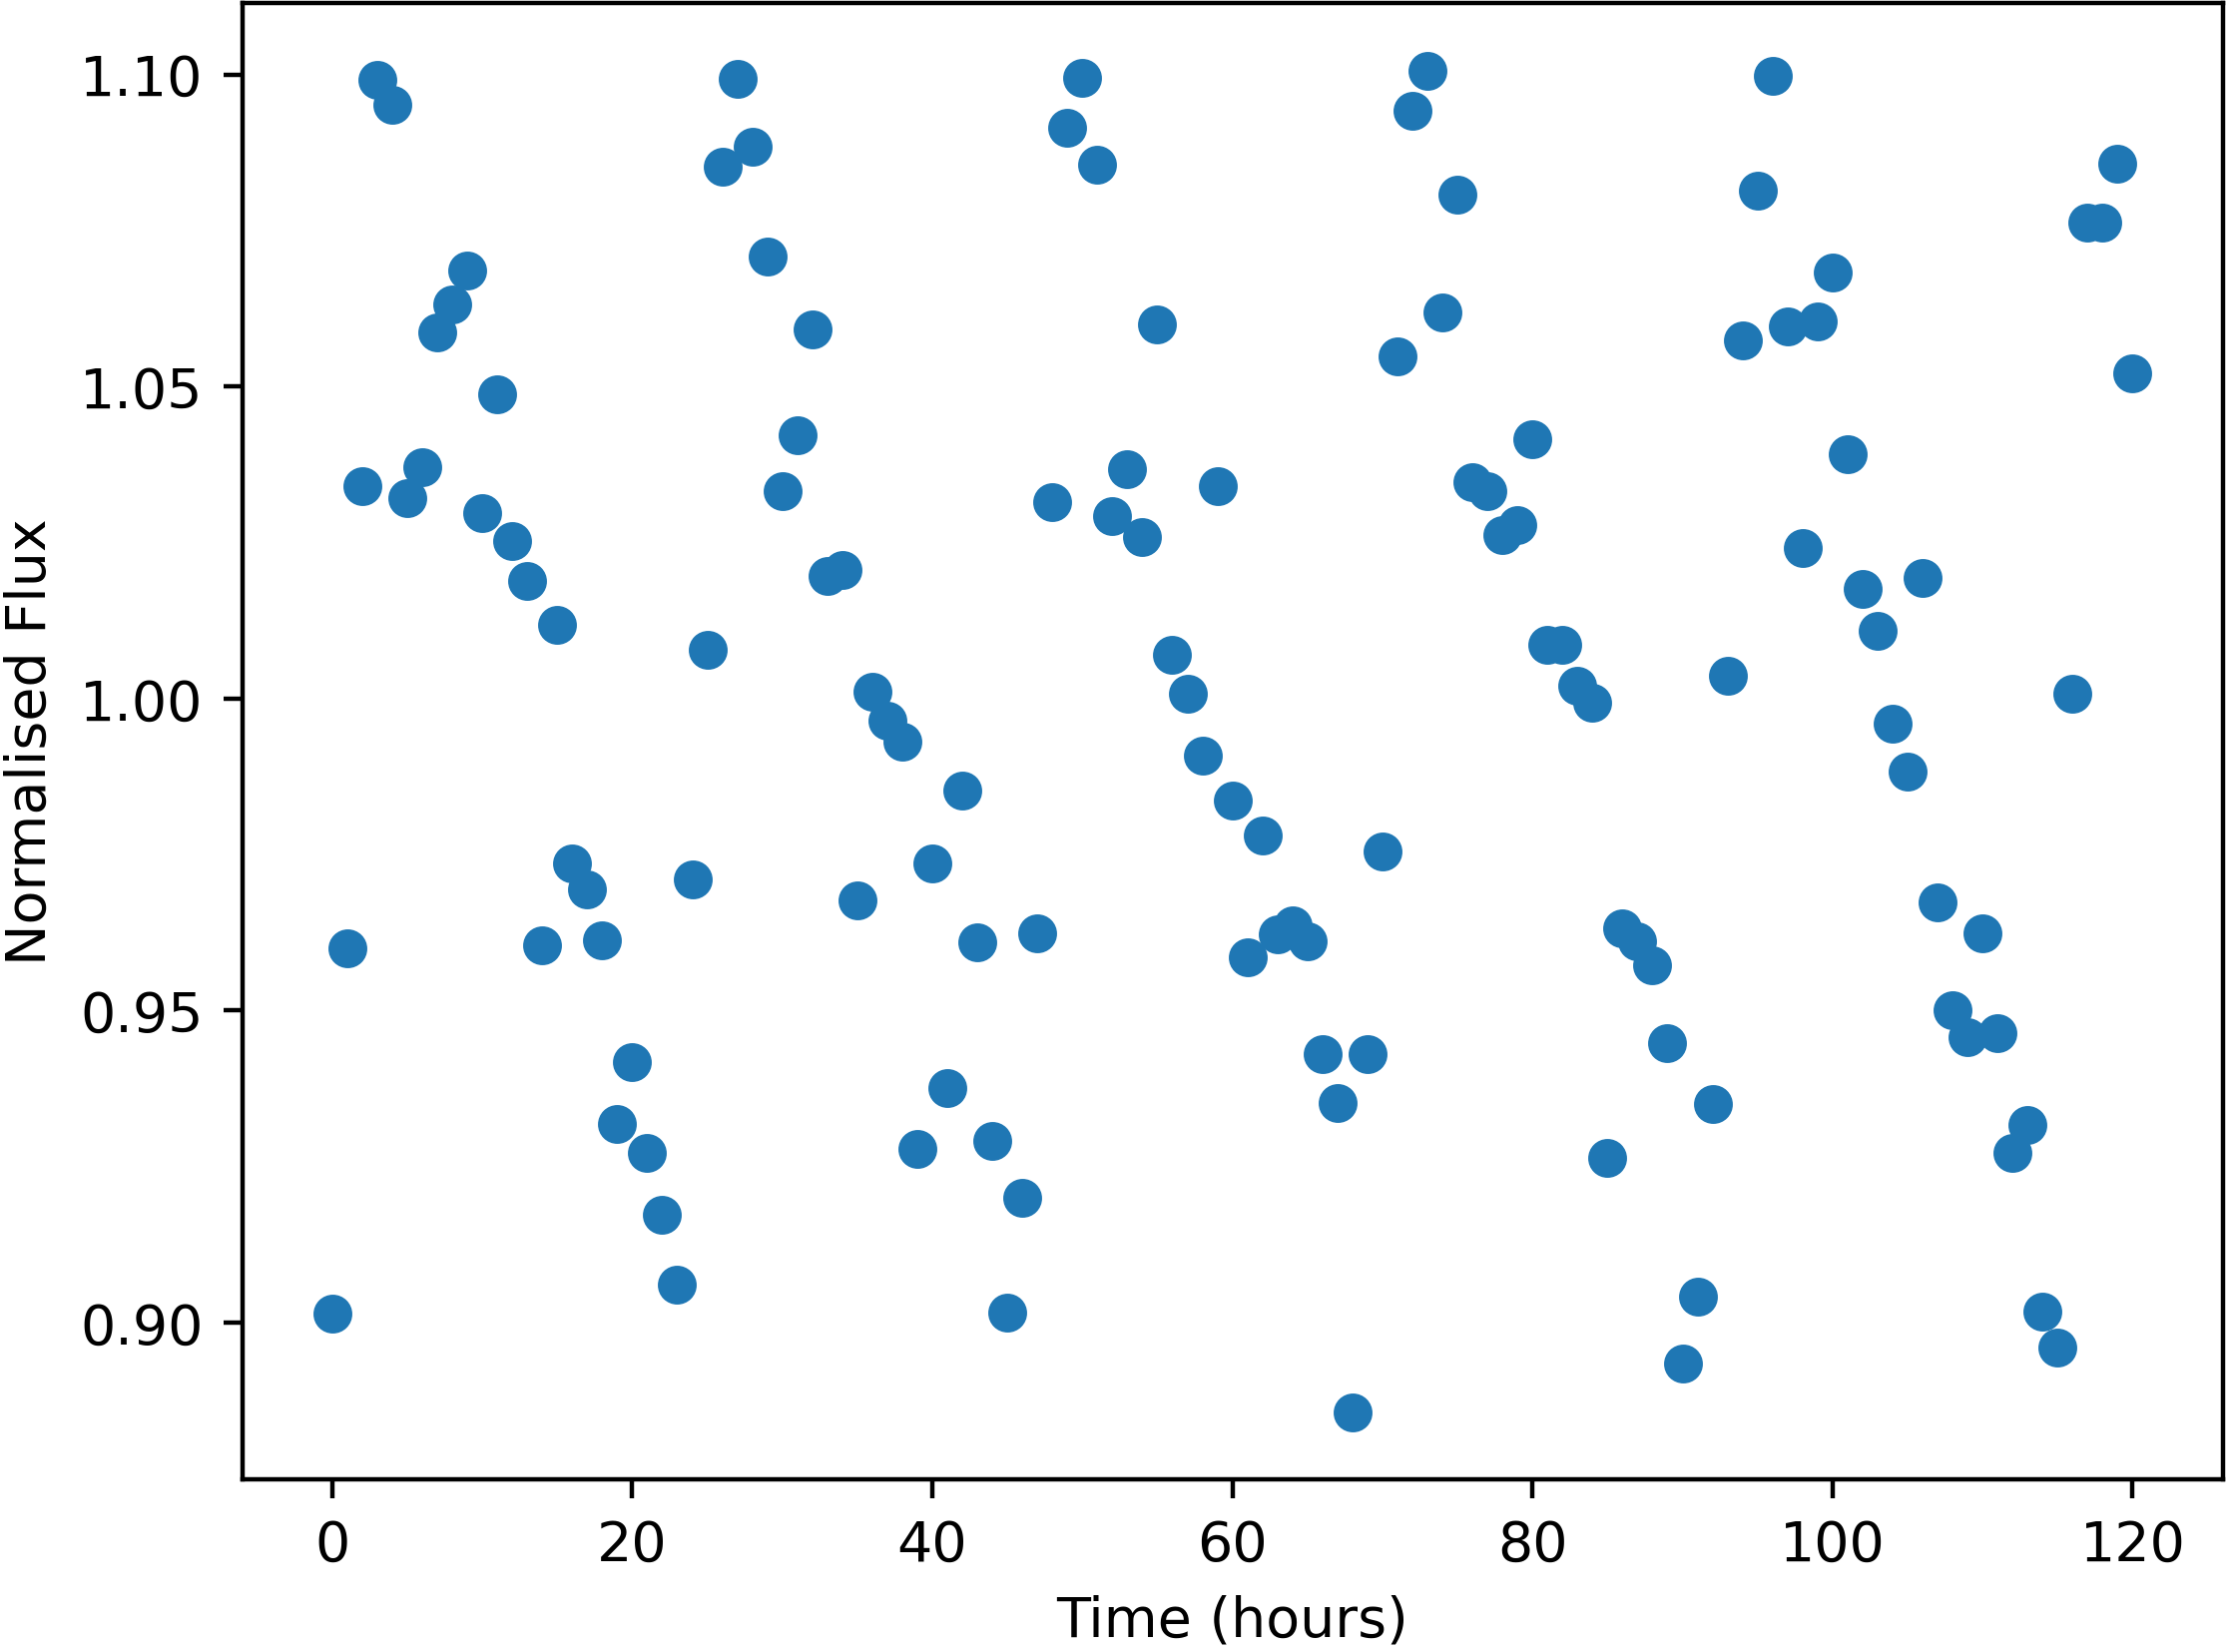

Values plotted in this chart, from the file beside it:
Time, NormalisedFlux
0.0, 0.9015
1.0, 0.9599
2.0, 1.034
3.0, 1.099
4.0, 1.095
5.0, 1.032
6.0, 1.037
7.0, 1.059
8.0, 1.063
9.0, 1.069
10.0, 1.03
11.0, 1.049
12.0, 1.025
13.0, 1.019
14.0, 0.9605
15.0, 1.012
16.0, 0.9736
17.0, 0.9694
18.0, 0.9613
19.0, 0.9318
20.0, 0.9417
21.0, 0.9271
22.0, 0.9172
23.0, 0.9061
24.0, 0.9711
25.0, 1.008
26.0, 1.085
27.0, 1.099
28.0, 1.088
29.0, 1.071
30.0, 1.033
31.0, 1.042
32.0, 1.059
33.0, 1.02
34.0, 1.021
35.0, 0.9677
36.0, 1.001
37.0, 0.9965
38.0, 0.9931
39.0, 0.9278
40.0, 0.9736
41.0, 0.9377
42.0, 0.9853
43.0, 0.961
44.0, 0.9291
45.0, 0.9016
46.0, 0.92
47.0, 0.9624
48.0, 1.031
49.0, 1.091
50.0, 1.099
51.0, 1.086
52.0, 1.029
53.0, 1.037
54.0, 1.026
55.0, 1.06
56.0, 1.007
57.0, 1.001
58.0, 0.9908
59.0, 1.034
... 61 more rows
